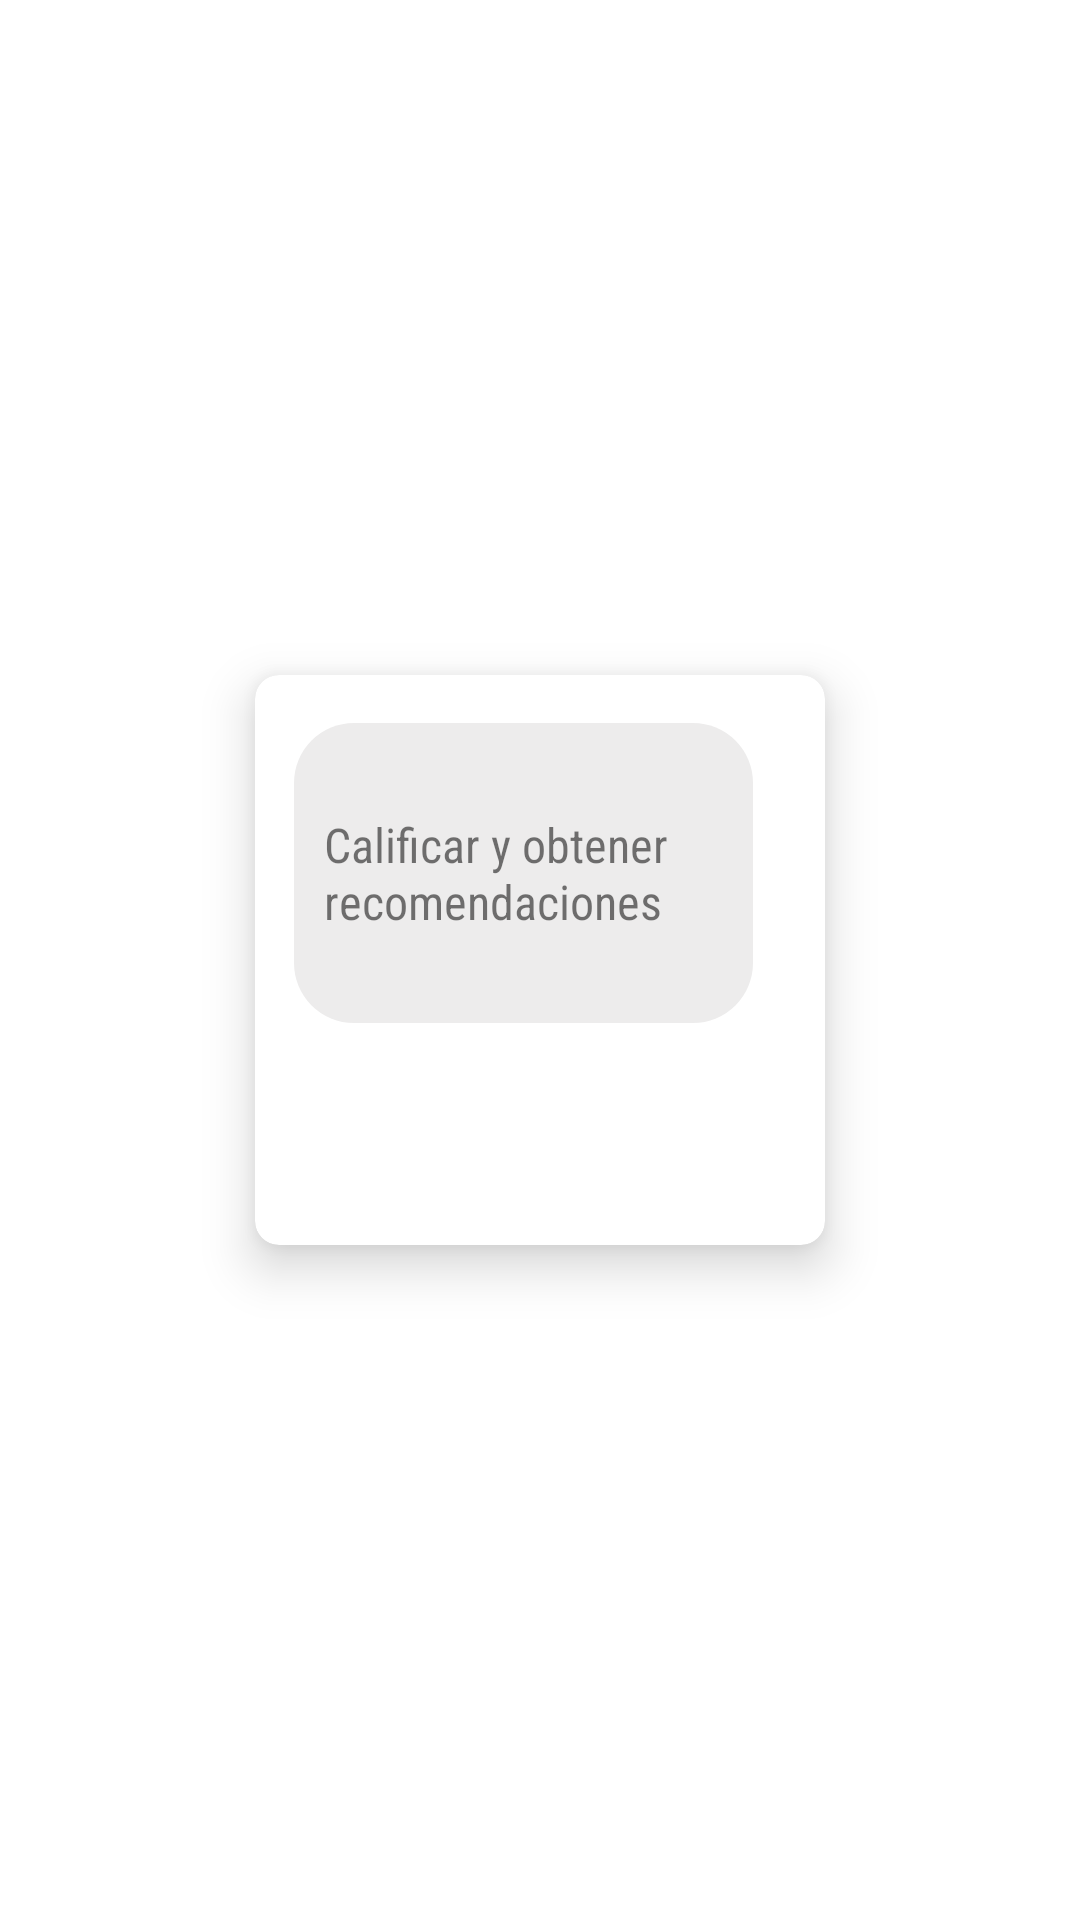

Produce the Android XML layout that renders to this screen, including the resource entries it uses.
<!-- AndroidManifest.xml: application theme Theme.Movies -->
<!-- res/layout/profile_items.xml -->
<?xml version="1.0" encoding="utf-8"?>
<androidx.constraintlayout.widget.ConstraintLayout xmlns:android="http://schemas.android.com/apk/res/android"
    xmlns:app="http://schemas.android.com/apk/res-auto"
    xmlns:tools="http://schemas.android.com/tools"
    android:layout_width="@dimen/dimen_230dp"
    android:layout_height="@dimen/dimen_250dp"
    android:layout_marginLeft="@dimen/dimen_7dp"
    android:layout_marginTop="@dimen/dimen_30dp">

    <androidx.cardview.widget.CardView
        android:layout_width="@dimen/dimen_190dp"
        android:layout_height="@dimen/dimen_190dp"
        app:layout_constraintBottom_toBottomOf="parent"
        app:layout_constraintEnd_toEndOf="parent"
        app:layout_constraintStart_toStartOf="parent"
        app:layout_constraintTop_toTopOf="parent"
        app:cardCornerRadius="@dimen/dimen_8dp"
        app:cardElevation="@dimen/dimen_10dp">

        <androidx.constraintlayout.widget.ConstraintLayout
            android:layout_width="@dimen/dimen_178dp"
            android:layout_height="@dimen/dimen_180dp">

            <androidx.constraintlayout.widget.ConstraintLayout
                android:id="@+id/ctLayout"
                android:layout_width="@dimen/dimen_153dp"
                android:layout_height="@dimen/dimen_100dp"
                android:layout_marginTop="@dimen/dimen_16dp"
                android:background="@drawable/style_border_rvprofile"
                android:backgroundTint="@color/colorBlank"
                app:layout_constraintEnd_toEndOf="parent"
                app:layout_constraintHorizontal_bias="0.52"
                app:layout_constraintStart_toStartOf="parent"
                app:layout_constraintTop_toTopOf="parent">

                <TextView
                    android:id="@+id/tvRecomendations"
                    android:layout_width="wrap_content"
                    android:layout_height="wrap_content"
                    android:layout_marginStart="@dimen/dimen_10dp"
                    android:fontFamily="sans-serif-condensed"
                    android:text="Calificar y obtener recomendaciones"
                    android:textSize="@dimen/dimen_16sp"
                    app:layout_constraintBottom_toBottomOf="parent"
                    app:layout_constraintEnd_toEndOf="parent"
                    app:layout_constraintHorizontal_bias="0.0"
                    app:layout_constraintStart_toStartOf="parent"
                    app:layout_constraintTop_toTopOf="parent"
                    tools:ignore="MissingConstraints" />
            </androidx.constraintlayout.widget.ConstraintLayout>

            <TextView
                android:id="@+id/tvCalifications"
                android:layout_width="wrap_content"
                android:layout_height="wrap_content"
                android:layout_marginTop="@dimen/dimen_12dp"
                app:layout_constraintEnd_toEndOf="parent"
                app:layout_constraintHorizontal_bias="0.1"
                app:layout_constraintStart_toStartOf="parent"
                android:layout_marginLeft="@dimen/dimen_10dp"
                app:layout_constraintTop_toBottomOf="@+id/ctLayout" />

            <TextView
                android:id="@+id/tvIdCalification"
                android:layout_width="wrap_content"
                android:layout_height="wrap_content"
                android:layout_marginTop="@dimen/dimen_8dp"
                android:layout_marginLeft="@dimen/dimen_10dp"
                app:layout_constraintEnd_toEndOf="parent"
                app:layout_constraintHorizontal_bias="0.1"
                app:layout_constraintStart_toStartOf="parent"
                app:layout_constraintTop_toBottomOf="@+id/tvCalifications" />

        </androidx.constraintlayout.widget.ConstraintLayout>
    </androidx.cardview.widget.CardView>
</androidx.constraintlayout.widget.ConstraintLayout>
<!-- resources referenced by this layout -->
<resources>
  <color name="colorBlank">#EDECEC</color>
  <dimen name="dimen_100dp">100dp</dimen>
  <dimen name="dimen_10dp">10dp</dimen>
  <dimen name="dimen_12dp">12dp</dimen>
  <dimen name="dimen_153dp">153dp</dimen>
  <dimen name="dimen_16dp">16dp</dimen>
  <dimen name="dimen_16sp">16sp</dimen>
  <dimen name="dimen_178dp">178dp</dimen>
  <dimen name="dimen_180dp">180dp</dimen>
  <dimen name="dimen_190dp">190dp</dimen>
  <dimen name="dimen_230dp">230dp</dimen>
  <dimen name="dimen_250dp">250dp</dimen>
  <dimen name="dimen_30dp">30dp</dimen>
  <dimen name="dimen_7dp">7dp</dimen>
  <dimen name="dimen_8dp">8dp</dimen>
  <!-- drawable style_border_rvprofile (drawable) -->
  <?xml version="1.0" encoding="utf-8"?>
  <selector xmlns:android="http://schemas.android.com/apk/res/android">
  
      <item android:state_enabled="true">
          <shape android:shape="rectangle">
              <corners android:radius="@dimen/dimen_20dp">
              </corners>
              <solid android:color="#F6F6F6"></solid>
          </shape>
      </item>
  </selector>
  <style name="Theme.Movies" parent="Theme.MaterialComponents.DayNight.NoActionBar">
          
          <item name="colorPrimary">@color/navColor</item>
          <item name="colorPrimaryVariant">@color/navColor</item>
          <item name="colorOnPrimary">@color/white</item>
          
          <item name="colorSecondary">@color/teal_200</item>
          <item name="colorSecondaryVariant">@color/teal_700</item>
          <item name="colorOnSecondary">@color/black</item>
          
          <item name="android:statusBarColor" tools:targetApi="l">?attr/colorPrimaryVariant</item>
          
      </style>
  <dimen name="dimen_20dp">20dp</dimen>
  <color name="navColor">#FBCB3B</color>
  <color name="white">#FFFFFFFF</color>
  <color name="teal_200">#FF03DAC5</color>
  <color name="teal_700">#FF018786</color>
  <color name="black">#FF000000</color>
</resources>
